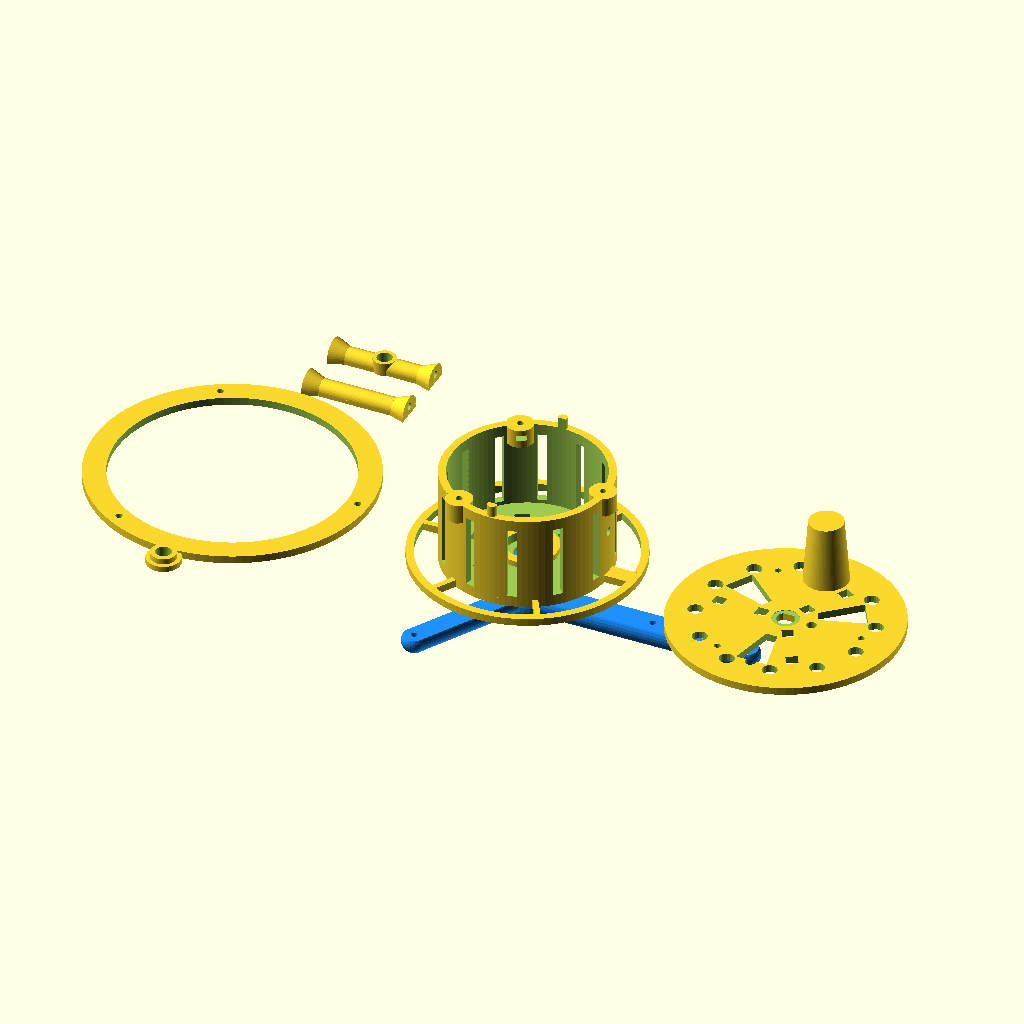
Cell 1 — every parameter at its default value.
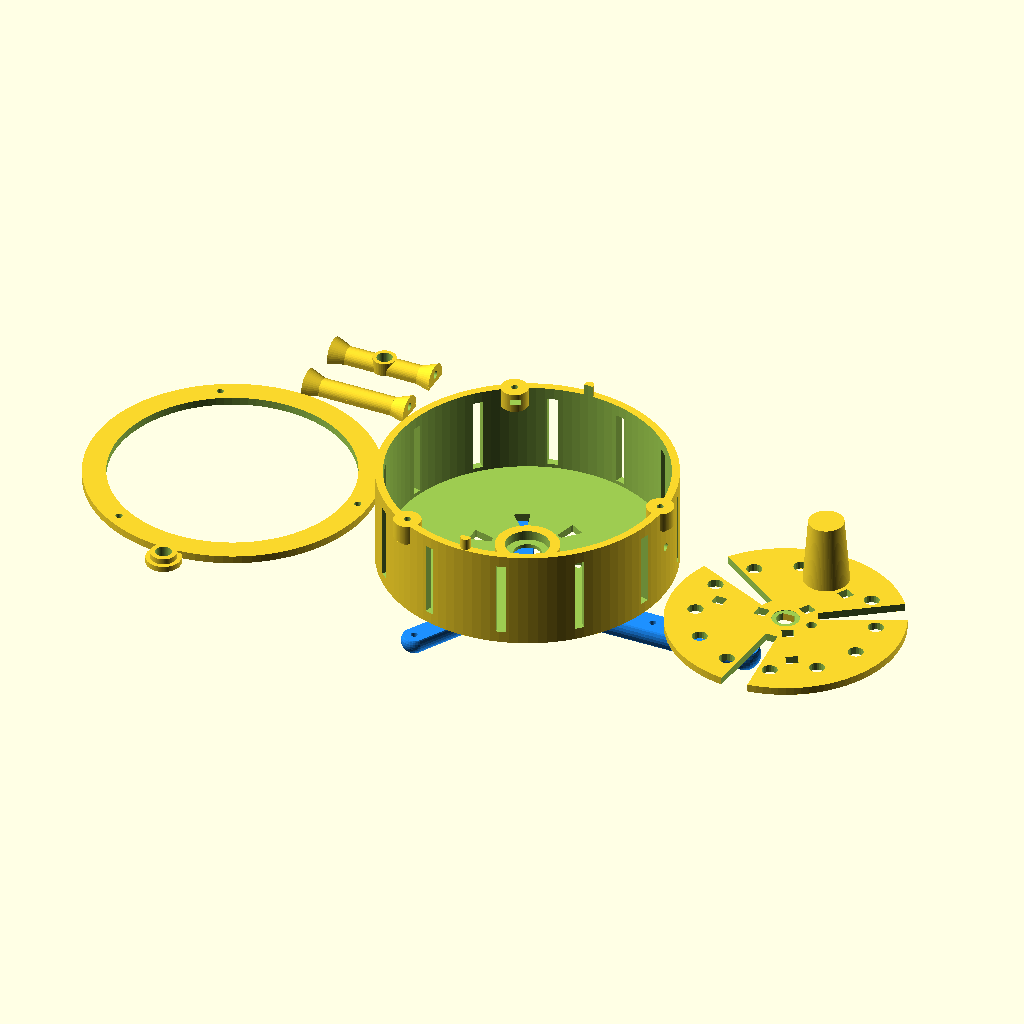
Cell 2: the same model with toroid_od = 124.
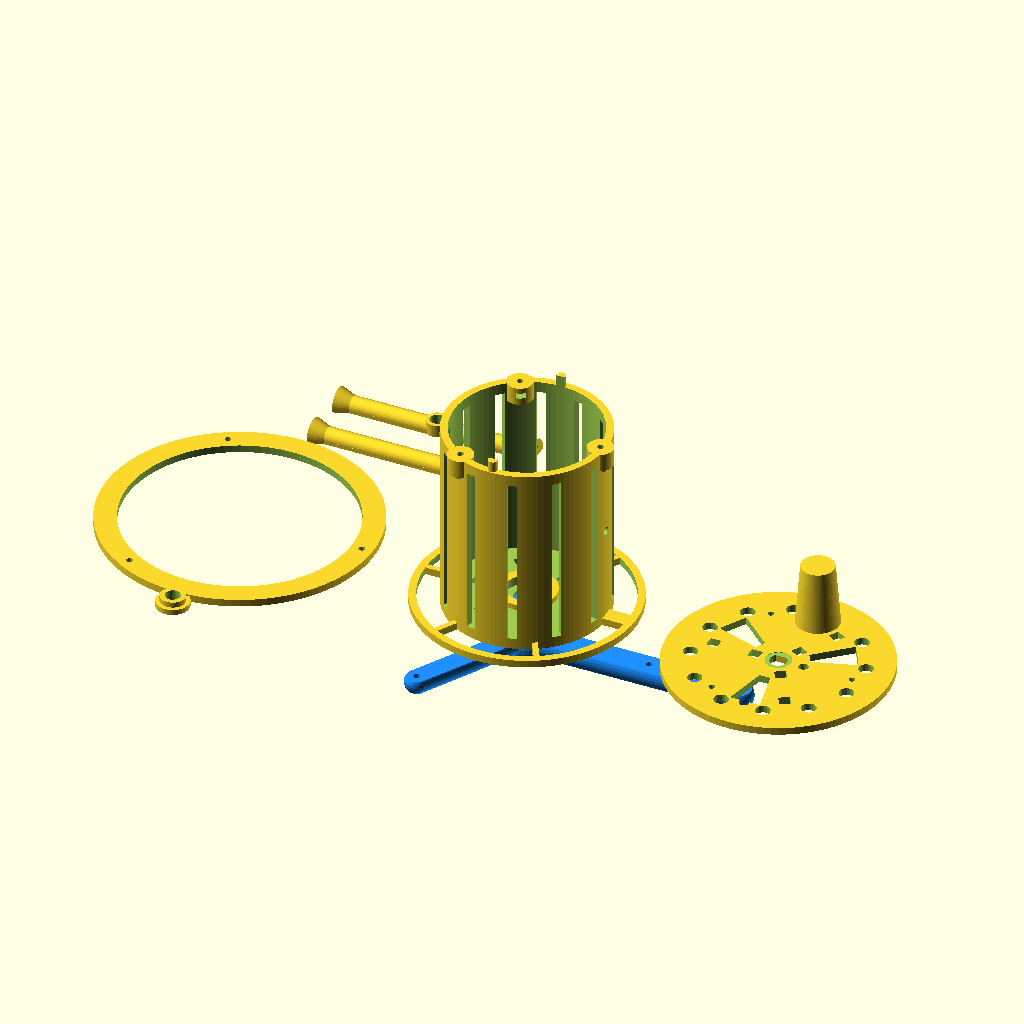
Cell 3: the same model with hub_depth = 110.
All cells are drawn from the same view direction (rotation 55°, 0°, 25°, orthographic, colour scheme Cornfield), but the view is re-fitted for each cell, so position and scale can differ between cells as well as the parameter.
OpenSCAD source file EFHW-Spool.scad:
// --- EFHW 100W "Baitcaster" V20 ---
// Optimized for 40m wire capacity with reduced filament usage
// Multi-material support with automatic tolerance compensation

// ========================================
// MATERIAL SELECTION
// ========================================
// Set material type: "PETG" or "ABS"
material = "PETG"; // <-- CHANGE THIS TO SWITCH MATERIALS

// Material-specific tolerance compensation
bearing_seat = (material == "PETG") ? 22.15 : 22.4;  // 608zz bearing fit
m8_bore = (material == "PETG") ? 8.2 : 8.8;          // M8 axle bolt
m4_nut_trap = (material == "PETG") ? 7.9 : 8.5;      // M4 captured nuts
m3_nut_trap = (material == "PETG") ? 6.2 : 6.5;      // M3 captured nuts
wall = (material == "PETG") ? 4.0 : 4.0;             // Wall thickness

// Common parameters
toroid_od = 62;
hub_depth = 55;
flange_d = 120;       // Reduced from 175mm for 40m capacity
clearance = 6;
$fn = 100;

// Pillar parameters (must be after flange_d, hub_depth, clearance, wall)
pillar_radius = flange_d/2 + 8;                      // Distance from center to pillar
pillar_height = hub_depth;                           // Match drum+cap height (55mm + 4mm rim = 59mm)

// Display material info
echo(str("=== Building for ", material, " ==="));
echo(str("Bearing seat: ", bearing_seat, "mm"));
echo(str("Wall thickness: ", wall, "mm"));

// ========================================
// 1. THE HANDLE (Y-Shaped Tubular Frame)
// ========================================
// Print with flat top (drum contact surface) against bed
// 3/4-round tubes: small flat on bed side, mostly rounded
module handle() {
    short_arm_radius = 6.5;   // 13mm diameter for short legs
    long_arm_radius = 8;      // 16mm diameter for long leg + handle
    hub_radius = 12;        // Central hub

    // 3/4 sphere - flat on top at Z=0, rounded underneath
    module three_quarter_sphere(r) {
        translate([0, 0, -r/2])  // Shift so flat surface is at Z=0
            intersection() {
                sphere(r = r, $fn = 30);
                // Keep bottom 3/4: from -r to +r/2
                translate([-r, -r, -r])
                    cube([r * 2, r * 2, r * 1.5]);
            }
    }

    color("dodgerblue") {
        difference() {
            union() {
                // Central hub - 3/4 sphere
                three_quarter_sphere(hub_radius);

                // Short arms at 120° and 240° (13mm diameter)
                for(a = [120, 240]) rotate([0, 0, a])
                    hull() {
                        // Hub end
                        three_quarter_sphere(short_arm_radius);
                        // Pillar end
                        translate([pillar_radius, 0, 0])
                            three_quarter_sphere(short_arm_radius);
                    }

                // Long arm at 0° (16mm diameter) - extends into handle
                hull() {
                    // Hub end
                    three_quarter_sphere(long_arm_radius);
                    // Pillar end
                    translate([pillar_radius, 0, 0])
                        three_quarter_sphere(long_arm_radius);
                }

                // Handle extending from long arm
                hull() {
                    translate([pillar_radius, 0, 0])
                        three_quarter_sphere(long_arm_radius);
                    translate([pillar_radius + 50, 0, 0])
                        three_quarter_sphere(long_arm_radius);
                }
            }

            // M8 axle bore - goes all the way through
            // Hub now extends from Z = -hub_radius*1.5 to Z = 0
            translate([0, 0, -hub_radius * 1.5 - 1])
                cylinder(d = m8_bore, h = hub_radius * 2);

            // M8 nut trap on bottom (rounded side, away from drum)
            // M8 nut is ~6.5mm thick, make pocket 7mm deep
            translate([0, 0, -hub_radius * 1.5 - 1])
                rotate([0, 0, 30]) cylinder(d = 15.5, h = 7, $fn=6);

            // M3 screw holes for wire guard mounting with countersink for hex cap heads
            // Short arms (120°, 240°) use short_arm_radius
            for(a = [120, 240]) rotate([0, 0, a]) {
                translate([pillar_radius, 0, -short_arm_radius * 1.5 - 1])
                    cylinder(d = 3.5, h = short_arm_radius * 1.5 + 2);
                // Countersink for M3 hex cap head (6mm dia, 3mm deep)
                translate([pillar_radius, 0, -short_arm_radius * 1.5 - 1])
                    cylinder(d = 6, h = 3);
            }
            // Long arm (0°) uses long_arm_radius
            translate([pillar_radius, 0, -long_arm_radius * 1.5 - 1])
                cylinder(d = 3.5, h = long_arm_radius * 1.5 + 2);
            // Countersink for M3 hex cap head
            translate([pillar_radius, 0, -long_arm_radius * 1.5 - 1])
                cylinder(d = 6, h = 3);
        }
    }
}

// ========================================
// 2. THE ROTATING DRUM (Hub with Back Spool Rim on Bearing Side)
// ========================================
module rotating_drum() {
    spoke_width = 3;          // Width of each spoke (minimal - just for wire retention)
    rim_width = 4;            // Width of outer rim (minimal)
    crank_spoke_angle = 0;    // Angle for reinforced crank handle spoke
    back_rim_height = wall;   // Height of back rim (matches base thickness)

    difference() {
        union() {
            // Center hub (hollow cylinder for toroid) - 4mm wall for heat handling
            cylinder(d = toroid_od + 26, h = hub_depth - wall);

            // BEARING REINFORCEMENT - compact base around bearing seat
            cylinder(d = bearing_seat + 6, h = wall);

            // BEARING RETENTION RING - solid disc, center hole cut in difference block
            // Creates a 2mm thick ring to prevent bearing from sliding out
            cylinder(d = bearing_seat, h = 2);

            // ALIGNMENT PEGS (2 pegs at 90° and 270° to avoid M3 holes and zip-tie slots)
            for(a = [90, 270]) rotate([0, 0, a])
                translate([toroid_od/2 + 10, 0, hub_depth - wall])
                    cylinder(d = 5, h = 6);

            // REINFORCEMENT BOSSES for M3 nut traps (thicken wall at these points)
            for(i = [0:120:359]) rotate([0, 0, i])
                translate([toroid_od/2 + 10, 0, hub_depth - wall - 12])
                    cylinder(d = 10, h = 12); // Solid boss around each nut trap

            // 6 spokes on BACK/BOTTOM (bearing side, close to frame)
            for(a = [0:60:359]) {
                spoke_w = (a == crank_spoke_angle) ? spoke_width * 3 : spoke_width; // Crank spoke 3x wider for wire exit
                rotate([0, 0, a])
                    translate([0, -spoke_w/2, 0])
                        cube([flange_d/2, spoke_w, back_rim_height]);
            }

            // BACK RIM - Simple continuous ring at outer edge (bearing side)
            translate([0, 0, 0])
                difference() {
                    cylinder(d = flange_d, h = back_rim_height);
                    translate([0, 0, -1])
                        cylinder(d = flange_d - rim_width * 2, h = back_rim_height + 2);
                }
        }

        // Hollow interior for toroid
        translate([0, 0, wall])
            cylinder(d = toroid_od + 18, h = hub_depth + 10);

        // Bearing seat with retention ring
        // 608zz bearing: 22mm OD, 8mm ID, 7mm wide
        // Ring is 2mm thick at Z=0-2, bearing seat opens above it
        translate([0, 0, -1])
            cylinder(d = 14, h = 4);  // Center hole through ring and spokes (14mm clears M8 axle)
        translate([0, 0, 2])
            cylinder(d = bearing_seat, h = wall + 6);  // Bearing seat above retention ring

        // TRIANGULAR COOLING VENTS around bearing (narrow near bearing, wide at outer edge)
        for(v = [0:60:359]) rotate([0, 0, v])
            hull() {
                // Narrow end (near bearing)
                translate([bearing_seat/2 + 8, -1.5, -1])
                    cube([1, 3, wall + 4]);
                // Wide end (outer edge)
                translate([bearing_seat/2 + 18, -4, -1])
                    cube([1, 8, wall + 4]);
            }

        // Binding post pass-through (straight hole for screw with ring terminals)
        // Connects transformer output (inside) to antenna wire (outside)
        rotate([0, 0, crank_spoke_angle])
            translate([toroid_od/2 + 7, 0, hub_depth/2])
                rotate([0, 90, 0]) {
                    // Straight-through hole for M4 or #8 screw with ring terminals on both sides
                    cylinder(d = 4.5, h = 25);
                }

        // M3 nut traps for cap attachment (at TOP of hub, aligned with bosses)
        for(i = [0:120:359]) rotate([0, 0, i]) {
            translate([toroid_od/2 + 10, 0, hub_depth - wall - 10])
                cylinder(d = 3.4, h = 12);
            translate([toroid_od/2 + 10, 0, hub_depth - wall - 6])
                rotate([0, 0, 30]) cylinder(d = m3_nut_trap, h = 3, $fn=6);
        }

        // No cooling slots in rim - keeping it simple and consistent

        // COOLING SLOTS in hub walls (vertical slots - stop before alignment rim)
        for(v = [15:30:359]) rotate([0, 0, v])
            translate([toroid_od/2 + 7, -2.5, back_rim_height + 2])
                cube([22, 5, hub_depth - back_rim_height - wall - 8]);
    }

    // BEARING SUPPORT RING - added separately so hollow interior doesn't remove it
    // 4mm wall collar around bearing for grip (bearing sticks out 2mm into drum)
    difference() {
        cylinder(d = bearing_seat + 10, h = 7);
        // Cut bearing seat and center hole
        translate([0, 0, 2])
            cylinder(d = bearing_seat, h = 10);
        translate([0, 0, -1])
            cylinder(d = 14, h = 4);
    }

    // INTERNAL NUT REINFORCEMENT - ring around each nut pocket
    // Adds material for better nut retention without blocking the pocket
    for(i = [0:120:359]) rotate([0, 0, i])
        difference() {
            // Ring around nut pocket area
            translate([toroid_od/2 + 10, 0, hub_depth - wall - 10])
                cylinder(d = 14, h = 10);
            // Cut out center to match M3 nut trap and screw hole
            translate([toroid_od/2 + 10, 0, hub_depth - wall - 11])
                cylinder(d = 3.4, h = 12);
            translate([toroid_od/2 + 10, 0, hub_depth - wall - 6])
                rotate([0, 0, 30]) cylinder(d = m3_nut_trap, h = 3, $fn=6);
            // Slot for nut insertion from inside drum
            translate([toroid_od/2 + 2, -2.75, hub_depth - wall - 6])
                cube([8, 5.5, 3]);
        }
}

// ========================================
// 3. THE MASTER CAP (Simple Flat Disc with Outer Rim)
// ========================================
module master_cap() {
    translate([flange_d + 20, 0, 0]) {
        difference() {
            union() {
                // FLAT BASE DISC (solid, electronics mounting surface)
                cylinder(d = flange_d, h = wall);

                // Crank handle extending UP from outer edge (positioned to clear all mounting features)
                rotate([0, 0, 85]) // Position at 85° - good clearance from M3 holes (0°,120°,240°) and zip-ties (60°,180°,300°)
                    translate([flange_d/2 - 20, 0, 0])
                        cylinder(d1 = 24, d2 = 18, h = 38);
            }

            // Alignment peg holes (match pegs on drum at 90° and 270°)
            for(a = [90, 270]) rotate([0, 0, a])
                translate([toroid_od/2 + 10, 0, -1])
                    cylinder(d = 5.5, h = wall + 2);  // Slightly larger than 5mm pegs

            // BNC connector hole (D-shaped for anti-rotation flat)
            translate([0, 0, -1])
                difference() {
                    cylinder(d = 9.5, h = wall + 2);
                    // Flat side for anti-rotation (8.4mm from flat to opposite edge)
                    translate([-5, 3.65, -1])
                        cube([10, 5, wall + 4]);
                }

            // BNC counterbore (reduces thickness for washer/nut engagement)
            // 6.75mm threads - 0.7mm washers - 2.3mm nut = 3.75mm max material
            translate([0, 0, wall - 0.25])
                cylinder(d = 14, h = 1);

            // Ground lug hole (inside toroid center hole, 16.875mm inner radius with wire)
            translate([14, 0, -1])
                cylinder(d = 5.3, h = wall + 2);

            // M3 screw holes for attachment to drum (3 holes at 120°)
            for(i = [0:120:359]) rotate([0, 0, i])
                translate([toroid_od/2 + 10, 0, -1])
                    cylinder(d = 3.5, h = wall + 2);

            // Zip-tie slots for toroid mounting (in flat base)
            // Toroid: ID=36.35mm, OD=60.25mm, wire=1.3mm
            // Inner opening with wire: 16.875mm radius, outer edge: 31.425mm radius
            for(zt = [60, 180, 300]) rotate([0, 0, zt]) {
                translate([10, -3, -1]) cube([6, 6, wall + 2]);   // Inner slot (10-16mm, inside hole)
                translate([33, -3, -1]) cube([6, 6, wall + 2]);   // Outer slot (33-39mm, outside toroid)
            }

            // LARGE TRIANGULAR COOLING VENTS - fewer but bigger, concentrated at toroid
            // Positioned between mounting features (avoid BNC, M3 holes, zip-ties)
            for(v = [30, 150, 270]) rotate([0, 0, v])
                hull() {
                    // Narrow end (just outside BNC/center area)
                    translate([16, -3, -1])
                        cube([1, 6, wall + 2]);
                    // Wide end (around toroid perimeter for maximum exhaust)
                    translate([toroid_od/2 + 8, -8, -1])
                        cube([1, 16, wall + 2]);
                }

            // LIGHTENING HOLES - reduce filament in non-structural areas
            // Ring of holes at mid-radius between toroid and rim (skip 75° - under crank handle)
            for(v = [15, 45, 105, 135, 165, 195, 225, 255, 285, 315, 345]) rotate([0, 0, v])
                translate([flange_d/2 - 15, 0, -1])
                    cylinder(d = 8, h = wall + 2, $fn = 20);
        }
    }
}

// ========================================
// 4. OPTIONAL GUARD RIM (Printed Separately)
// ========================================
module guard_rim() {
    rim_thickness = 4;
    rim_width = 12;

    translate([-(flange_d + 40), 0, 0]) {
        difference() {
            // Circular ring at pillar radius
            difference() {
                cylinder(d = (pillar_radius + rim_width/2) * 2, h = rim_thickness);
                translate([0, 0, -1])
                    cylinder(d = (pillar_radius - rim_width/2) * 2, h = rim_thickness + 2);
            }

            // M3 screw holes at each wire guard position with countersink
            for(a = [0, 120, 240]) rotate([0, 0, a]) {
                translate([pillar_radius, 0, -1])
                    cylinder(d = 3.5, h = rim_thickness + 2);
                // Countersink for M3 hex cap head (6mm dia, 3mm deep)
                translate([pillar_radius, 0, -1])
                    cylinder(d = 6, h = 3);
            }
        }
    }
}

// ========================================
// 5. BEARING SPACER (Printed - replaces washers)
// ========================================
// Fits in the retention ring hole, spaces drum from frame
// Two-step design: wider flange catches on retention ring shoulder
module bearing_spacer() {
    spacer_od = 13.5;      // Top section - fits loosely in 14mm retention hole
    flange_od = 18;        // Bottom section - 4mm larger than 14mm shoulder hole
    spacer_id = m8_bore;   // M8 bolt passes through
    flange_height = 3;     // Bottom flange height
    top_height = 3;        // Top section height (total 6mm)

    translate([-(flange_d + 40), -(flange_d/2 + 20), 0]) {
        difference() {
            union() {
                // Bottom flange - catches on retention ring shoulder
                cylinder(d = flange_od, h = flange_height);
                // Top section - fits in retention ring hole
                translate([0, 0, flange_height])
                    cylinder(d = spacer_od, h = top_height);
            }
            translate([0, 0, -1])
                cylinder(d = spacer_id, h = flange_height + top_height + 2);
        }
    }
}

// ========================================
// 6. WIRE GUARD (Printed Separately - need 2 plain, 1 with eyelet)
// ========================================
module wire_guard(with_eyelet = false) {
    pillar_dia = 10;          // Diameter of half-cylinder
    flare_len = 8;            // Length of flared ends
    flare_dia = 16;           // Diameter at flared ends
    eyelet_pos = pillar_height / 2;  // Eyelet at midpoint

    // Helper for half-cylinder (flat at Z=0 for print bed, round toward +Z)
    module half_cyl(d, h) {
        intersection() {
            translate([0, d/2, 0])
                rotate([0, 90, 0])
                    cylinder(d = d, h = h, $fn = 40);
            cube([h, d, d/2]);
        }
    }

    // Helper for half-cone (flat at Z=0 for print bed, round toward +Z)
    // Cone is centered at Y = max(d1,d2)/2
    module half_cone(d1, d2, h) {
        intersection() {
            translate([0, max(d1,d2)/2, 0])
                rotate([0, 90, 0])
                    cylinder(d1 = d1, d2 = d2, h = h, $fn = 40);
            cube([h, max(d1,d2), max(d1,d2)/2]);
        }
    }

    // Center Y position for all geometry (flares are centered at Y=flare_dia/2)
    center_y = flare_dia / 2;  // = 8

    translate([-(flange_d + 40), flange_d/2 + 20, 0]) {
        difference() {
            union() {
                // Bottom flare (wide at X=0, tapers to pillar_dia)
                half_cone(flare_dia, pillar_dia, flare_len);

                // Main pillar body
                translate([flare_len, (flare_dia - pillar_dia)/2, 0])
                    half_cyl(pillar_dia, pillar_height - flare_len*2);

                // Top flare (pillar_dia at start, wide at end)
                translate([pillar_height - flare_len, 0, 0])
                    half_cone(pillar_dia, flare_dia, flare_len);

                // 2mm flat spine on bottom (print bed side) for extra thickness
                translate([0, (flare_dia - pillar_dia)/2, -2])
                    cube([pillar_height, pillar_dia, 2]);

                // Tapered base under bottom flare (follows cone profile)
                hull() {
                    // Wide end at X=0
                    translate([0, 0, -2])
                        cube([0.01, flare_dia, 2]);
                    // Narrow end at X=flare_len (matches pillar width)
                    translate([flare_len - 0.01, (flare_dia - pillar_dia)/2, -2])
                        cube([0.01, pillar_dia, 2]);
                }

                // Tapered base under top flare (follows cone profile)
                hull() {
                    // Narrow end (matches pillar width)
                    translate([pillar_height - flare_len, (flare_dia - pillar_dia)/2, -2])
                        cube([0.01, pillar_dia, 2]);
                    // Wide end at X=pillar_height
                    translate([pillar_height - 0.01, 0, -2])
                        cube([0.01, flare_dia, 2]);
                }

                // Eyelet (wire guide) - matches full pillar thickness
                if (with_eyelet) {
                    pillar_y_offset = (flare_dia - pillar_dia)/2;
                    translate([eyelet_pos, pillar_y_offset + pillar_dia/2, -2])
                        cylinder(d = 12, h = pillar_dia/2 + 2, $fn = 40);
                }
            }

            // Eyelet bore - cut through so wire can pass
            if (with_eyelet) {
                pillar_y_offset = (flare_dia - pillar_dia)/2;
                translate([eyelet_pos, pillar_y_offset + pillar_dia/2, -3])
                    cylinder(d = 8, h = pillar_dia/2 + 4, $fn = 40);
            }

            // M3 screw hole at bottom end - through center of pillar thickness
            translate([-1, center_y, pillar_dia/4])
                rotate([0, 90, 0])
                    cylinder(d = 4.0, h = flare_len + 2);

            // M3 nut pocket at bottom - hex axis along X, flats at top/bottom
            translate([flare_len/2 - 1.5, center_y, pillar_dia/4])
                rotate([0, 90, 0])
                    rotate([0, 0, 30])
                        cylinder(d = m3_nut_trap, h = 3, $fn = 6);

            // Nut insertion slot at bottom - from flat side (Z=-2) up to pocket
            translate([flare_len/2 - 1.5, center_y - 2.75, -2.1])
                cube([3, 5.5, pillar_dia/4 + 2.1]);

            // M3 screw hole at top end - through center of pillar thickness
            translate([pillar_height - flare_len - 1, center_y, pillar_dia/4])
                rotate([0, 90, 0])
                    cylinder(d = 4.0, h = flare_len + 2);

            // M3 nut pocket at top - hex axis along X, flats at top/bottom
            translate([pillar_height - flare_len/2 - 1.5, center_y, pillar_dia/4])
                rotate([0, 90, 0])
                    rotate([0, 0, 30])
                        cylinder(d = m3_nut_trap, h = 3, $fn = 6);

            // Nut insertion slot at top - from flat side (Z=-2) up to pocket
            translate([pillar_height - flare_len/2 - 1.5, center_y - 2.75, -2.1])
                cube([3, 5.5, pillar_dia/4 + 2.1]);
        }
    }
}

// ========================================
// LAYOUT FOR SLICER
// ========================================
// Part dimensions (for 220x220mm print bed):
//   Frame:         Y-shaped tubular (print flat side down)
//   Drum:          120mm diameter
//   Cap:           120mm diameter
//   Guard rim:     148mm diameter (optional)
//   Bearing spacer: 13.5mm diameter x 6mm (print multiple as spares)
//   Wire guard:    ~55mm x 16mm (print flat side down)
//     - Print 2x plain wire guards (0° and 240° positions)
//     - Print 1x eyelet wire guard (120° position, has wire guide)
// All parts fit on a standard 220x220mm bed when printed individually.

translate([0, 0, -20])  // Shifted down for easier viewing
    handle();
rotating_drum();
master_cap();
guard_rim();                     // Optional - print separately if desired
bearing_spacer();                // Spaces drum from handle - print 1 (plus spares)
wire_guard(with_eyelet=false);   // Print 2 of these (for 0° and 240° positions)
translate([0, 30, 0])
    wire_guard(with_eyelet=true);  // Print 1 of this (for 120° position, has wire guide)
Customizer parameters (derived from the source; name, type, default, range or options):
material: string, default "PETG"
toroid_od: number, default 62
hub_depth: number, default 55
flange_d: number, default 120
clearance: number, default 6
